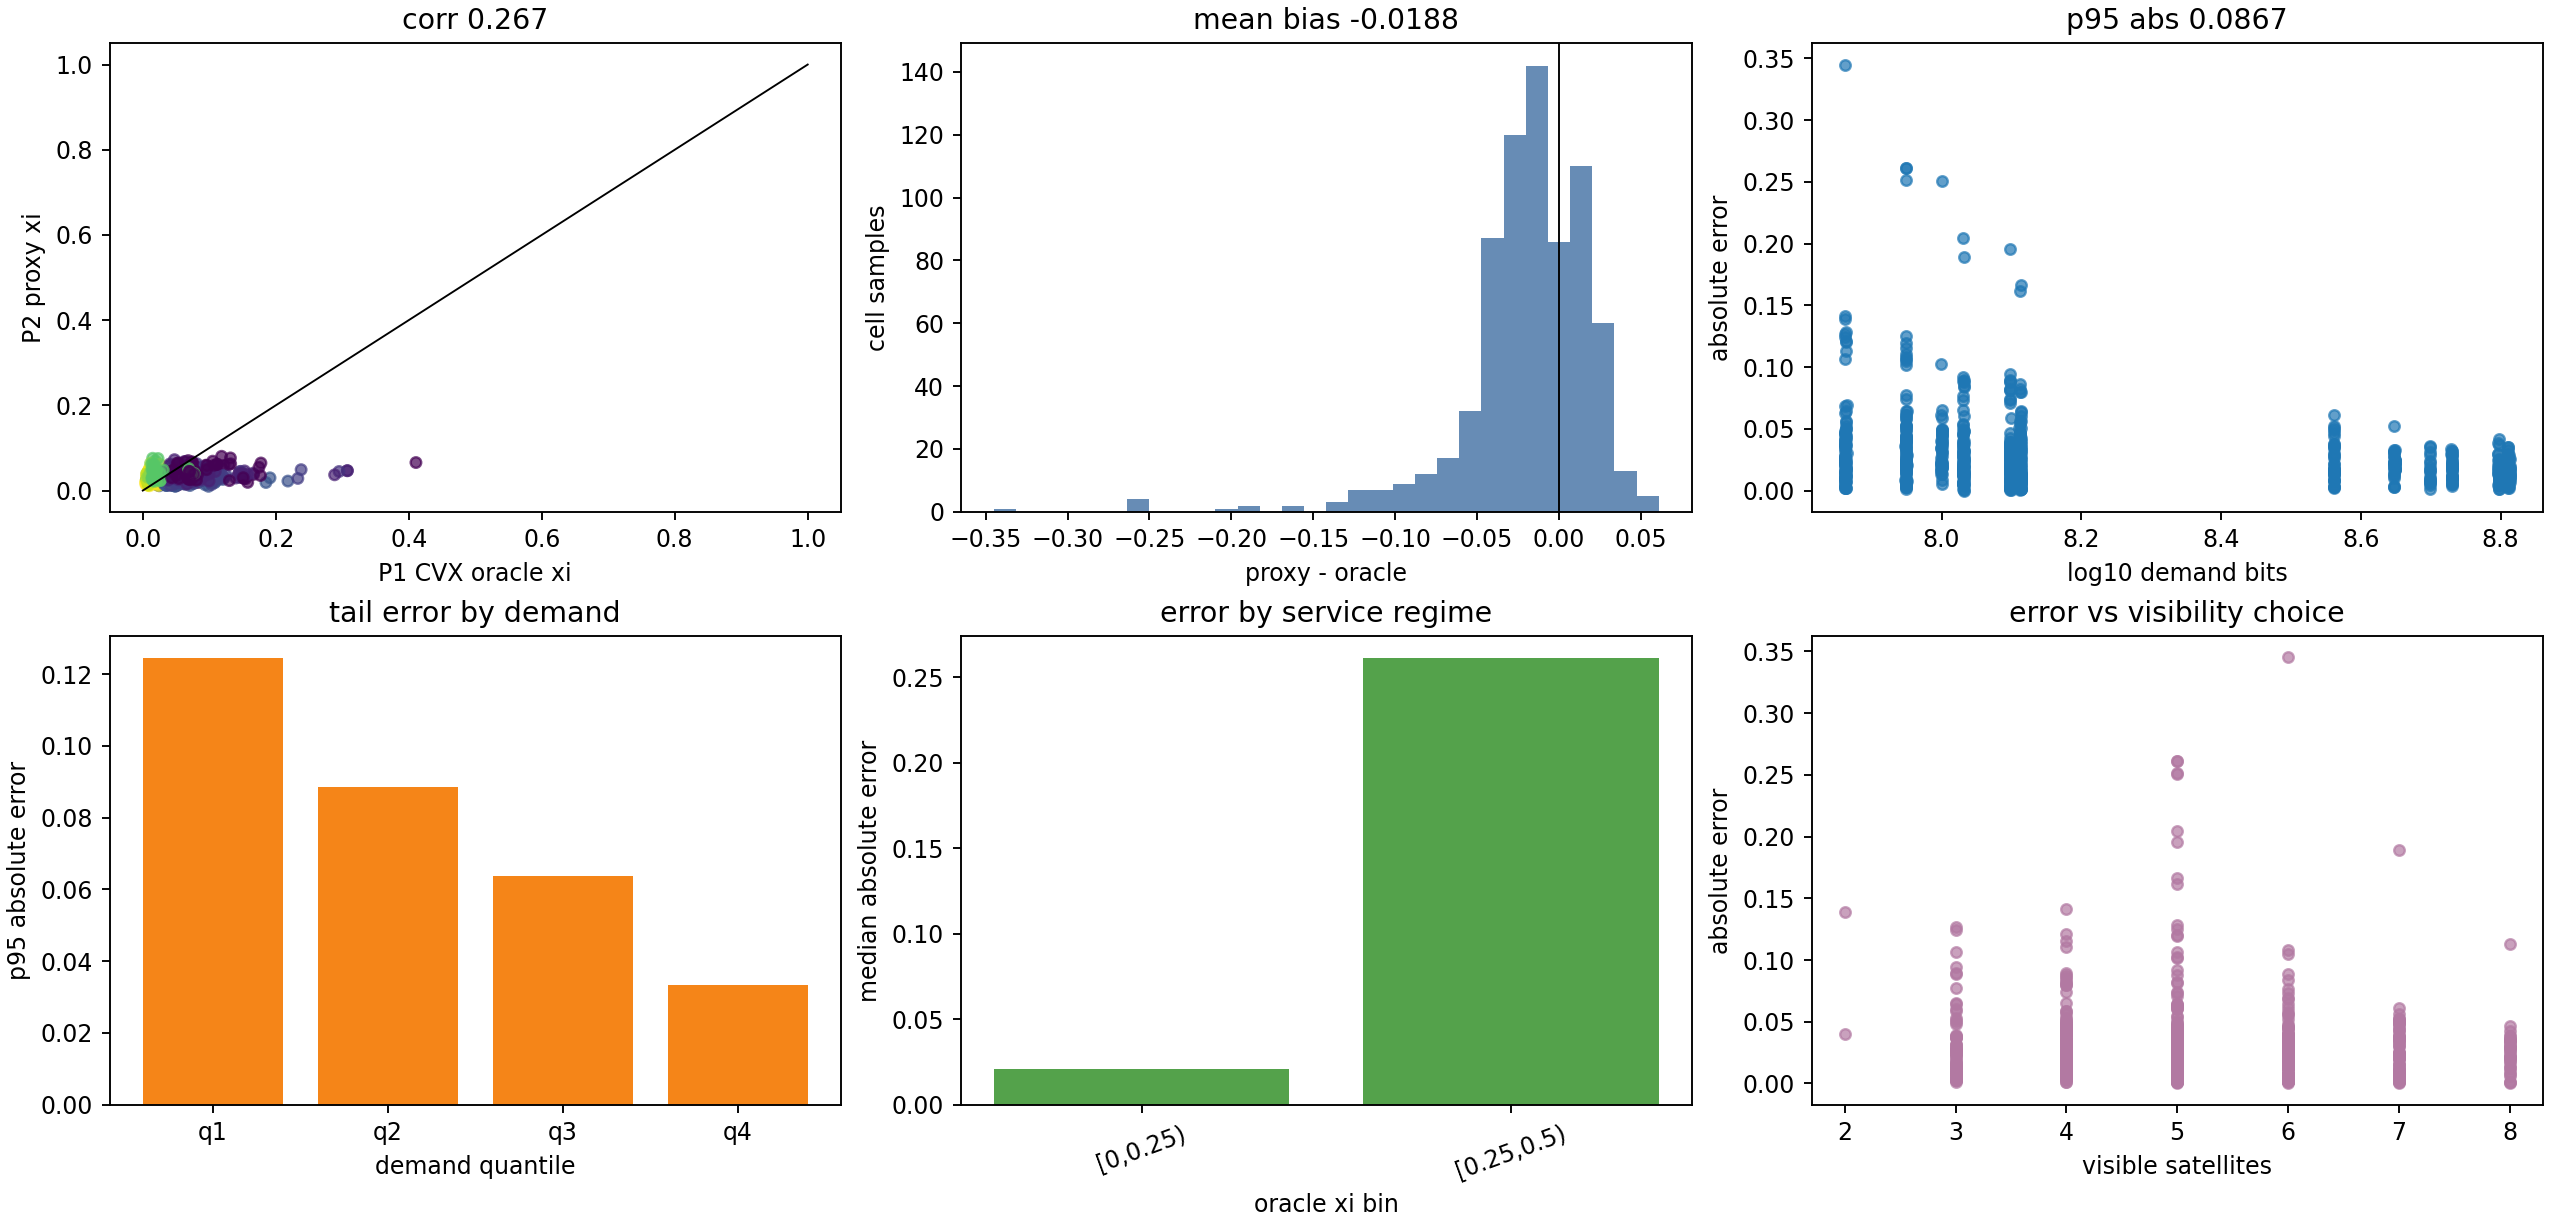

The data file committed next to this chart (first rows):
scenario_seed, slot, assignment_id, cell, selected_satellite, visible_satellites, demand_bits, proxy_xi, oracle_xi, signed_error, abs_error, rel_error, oracle_status, oracle_solve_time_s
0, 8, 0, 0, 2, 5, 125407900, 0.02806, 0.03185, -0.003786, 0.003786, 0.1189, optimal_inaccurate, 0.7035
0, 8, 0, 1, 4, 5, 626765700, 0.02136, 0.008332, 0.01302, 0.01302, 1.563, optimal_inaccurate, 0.7035
0, 8, 0, 2, 5, 5, 626779900, 0.03154, 0.01253, 0.01901, 0.01901, 1.517, optimal_inaccurate, 0.7035
0, 8, 0, 3, 3, 3, 125328100, 0.02609, 0.1204, -0.09434, 0.09434, 0.7834, optimal_inaccurate, 0.7035
0, 8, 0, 4, 2, 5, 125377200, 0.03398, 0.0387, -0.004722, 0.004722, 0.122, optimal_inaccurate, 0.7035
0, 8, 0, 5, 4, 6, 125206800, 0.02387, 0.03922, -0.01535, 0.01535, 0.3913, optimal_inaccurate, 0.7035
0, 8, 0, 6, 1, 6, 125273900, 0.02615, 0.05714, -0.03099, 0.03099, 0.5424, optimal_inaccurate, 0.7035
0, 8, 0, 7, 2, 4, 125111700, 0.02655, 0.03784, -0.01129, 0.01129, 0.2984, optimal_inaccurate, 0.7035
0, 8, 0, 8, 7, 3, 626894500, 0.01586, 0.007539, 0.008319, 0.008319, 1.103, optimal_inaccurate, 0.7035
0, 8, 0, 9, 7, 5, 125280200, 0.02339, 0.03367, -0.01028, 0.01028, 0.3052, optimal_inaccurate, 0.7035
0, 8, 0, 10, 4, 5, 626503200, 0.02161, 0.008437, 0.01317, 0.01317, 1.561, optimal_inaccurate, 0.7035
0, 8, 0, 11, 5, 5, 125299400, 0.03443, 0.06906, -0.03463, 0.03463, 0.5015, optimal_inaccurate, 0.7035
0, 8, 0, 12, 2, 5, 125479400, 0.02999, 0.03403, -0.004033, 0.004033, 0.1185, optimal_inaccurate, 0.7035
0, 8, 0, 13, 5, 5, 125576100, 0.03628, 0.07281, -0.03653, 0.03653, 0.5017, optimal_inaccurate, 0.7035
0, 8, 0, 14, 2, 6, 626677600, 0.03076, 0.005749, 0.02502, 0.02502, 4.351, optimal_inaccurate, 0.7035
0, 8, 0, 15, 7, 4, 626876700, 0.01817, 0.006454, 0.01172, 0.01172, 1.816, optimal_inaccurate, 0.7035
0, 8, 0, 16, 4, 6, 125401100, 0.02794, 0.04595, -0.01801, 0.01801, 0.3919, optimal_inaccurate, 0.7035
0, 8, 0, 17, 7, 7, 125388400, 0.03198, 0.03285, -0.0008674, 0.0008674, 0.0264, optimal_inaccurate, 0.7035
0, 8, 0, 18, 0, 5, 626571700, 0.03077, 0.01436, 0.01641, 0.01641, 1.142, optimal_inaccurate, 0.7035
0, 8, 0, 19, 1, 4, 125485000, 0.01552, 0.05128, -0.03576, 0.03576, 0.6974, optimal_inaccurate, 0.7035
0, 8, 0, 20, 1, 3, 125298800, 0.01092, 0.04815, -0.03723, 0.03723, 0.7733, optimal_inaccurate, 0.7035
0, 8, 0, 21, 3, 5, 125260800, 0.03998, 0.1132, -0.07324, 0.07324, 0.6469, optimal_inaccurate, 0.7035
0, 8, 0, 22, 7, 4, 125482600, 0.02025, 0.03642, -0.01616, 0.01616, 0.4439, optimal_inaccurate, 0.7035
0, 8, 0, 23, 0, 5, 125272600, 0.03129, 0.07352, -0.04223, 0.04223, 0.5744, optimal_inaccurate, 0.7035
0, 8, 0, 24, 0, 6, 626961300, 0.03252, 0.01257, 0.01995, 0.01995, 1.587, optimal_inaccurate, 0.7035
0, 8, 0, 25, 1, 5, 125301900, 0.0181, 0.0479, -0.0298, 0.0298, 0.6221, optimal_inaccurate, 0.7035
0, 8, 0, 26, 4, 5, 627071800, 0.02332, 0.009123, 0.0142, 0.0142, 1.556, optimal_inaccurate, 0.7035
0, 8, 0, 27, 7, 4, 125445300, 0.01871, 0.03361, -0.01491, 0.01491, 0.4434, optimal_inaccurate, 0.7035
0, 8, 0, 28, 2, 6, 125133200, 0.03478, 0.03297, 0.001815, 0.001815, 0.05506, optimal_inaccurate, 0.7035
0, 8, 0, 29, 1, 5, 125329100, 0.01816, 0.04806, -0.0299, 0.0299, 0.6221, optimal_inaccurate, 0.7035
0, 8, 1, 0, 6, 5, 125407900, 0.02701, 0.03425, -0.007238, 0.007238, 0.2113, optimal_inaccurate, 0.3793
0, 8, 1, 1, 1, 5, 626765700, 0.02142, 0.009331, 0.01209, 0.01209, 1.296, optimal_inaccurate, 0.3793
0, 8, 1, 2, 5, 5, 626779900, 0.03154, 0.006254, 0.02528, 0.02528, 4.042, optimal_inaccurate, 0.3793
0, 8, 1, 3, 5, 3, 125328100, 0.02192, 0.0367, -0.01478, 0.01478, 0.4028, optimal_inaccurate, 0.3793
0, 8, 1, 4, 6, 5, 125377200, 0.0298, 0.03785, -0.008046, 0.008046, 0.2126, optimal_inaccurate, 0.3793
0, 8, 1, 5, 1, 6, 125206800, 0.02128, 0.03932, -0.01804, 0.01804, 0.4588, optimal_inaccurate, 0.3793
0, 8, 1, 6, 6, 6, 125273900, 0.03152, 0.03335, -0.001827, 0.001827, 0.05478, optimal_inaccurate, 0.3793
0, 8, 1, 7, 5, 4, 125111700, 0.0263, 0.03306, -0.006764, 0.006764, 0.2046, optimal_inaccurate, 0.3793
0, 8, 1, 8, 5, 3, 626894500, 0.02075, 0.006863, 0.01389, 0.01389, 2.024, optimal_inaccurate, 0.3793
0, 8, 1, 9, 2, 5, 125280200, 0.03078, 0.07015, -0.03937, 0.03937, 0.5613, optimal_inaccurate, 0.3793
0, 8, 1, 10, 6, 5, 626503200, 0.02799, 0.007025, 0.02096, 0.02096, 2.984, optimal_inaccurate, 0.3793
0, 8, 1, 11, 3, 5, 125299400, 0.03741, 0.05252, -0.01511, 0.01511, 0.2878, optimal_inaccurate, 0.3793
0, 8, 1, 12, 1, 5, 125479400, 0.01927, 0.04266, -0.02339, 0.02339, 0.5483, optimal_inaccurate, 0.3793
0, 8, 1, 13, 5, 5, 125576100, 0.03628, 0.03637, -8.936169239096708e-05, 8.936169239096708e-05, 0.002457, optimal_inaccurate, 0.3793
0, 8, 1, 14, 2, 6, 626677600, 0.03076, 0.01156, 0.01921, 0.01921, 1.662, optimal_inaccurate, 0.3793
0, 8, 1, 15, 1, 4, 626876700, 0.01672, 0.009151, 0.007572, 0.007572, 0.8275, optimal_inaccurate, 0.3793
0, 8, 1, 16, 6, 6, 125401100, 0.0336, 0.03551, -0.001913, 0.001913, 0.05387, optimal_inaccurate, 0.3793
0, 8, 1, 17, 1, 7, 125388400, 0.02723, 0.04308, -0.01585, 0.01585, 0.368, optimal_inaccurate, 0.3793
0, 8, 1, 18, 3, 5, 626571700, 0.03478, 0.009671, 0.02511, 0.02511, 2.596, optimal_inaccurate, 0.3793
0, 8, 1, 19, 3, 4, 125485000, 0.02566, 0.04494, -0.01927, 0.01927, 0.4289, optimal_inaccurate, 0.3793
0, 8, 1, 20, 5, 3, 125298800, 0.02384, 0.04002, -0.01618, 0.01618, 0.4044, optimal_inaccurate, 0.3793
0, 8, 1, 21, 3, 5, 125260800, 0.03998, 0.05631, -0.01633, 0.01633, 0.29, optimal_inaccurate, 0.3793
0, 8, 1, 22, 7, 4, 125482600, 0.02025, 0.1085, -0.08823, 0.08823, 0.8133, optimal_inaccurate, 0.3793
0, 8, 1, 23, 4, 5, 125272600, 0.02226, 0.2182, -0.196, 0.196, 0.898, optimal_inaccurate, 0.3793
0, 8, 1, 24, 0, 6, 626961300, 0.03252, 0.01891, 0.01361, 0.01361, 0.7195, optimal_inaccurate, 0.3793
0, 8, 1, 25, 6, 5, 125301900, 0.02943, 0.03738, -0.007953, 0.007953, 0.2128, optimal_inaccurate, 0.3793
0, 8, 1, 26, 1, 5, 627071800, 0.0173, 0.007578, 0.009724, 0.009724, 1.283, optimal_inaccurate, 0.3793
0, 8, 1, 27, 7, 4, 125445300, 0.01871, 0.1008, -0.08205, 0.08205, 0.8143, optimal_inaccurate, 0.3793
0, 8, 1, 28, 2, 6, 125133200, 0.03478, 0.06596, -0.03118, 0.03118, 0.4727, optimal_inaccurate, 0.3793
0, 8, 1, 29, 0, 5, 125329100, 0.02959, 0.1039, -0.07428, 0.07428, 0.7151, optimal_inaccurate, 0.3793
... 660 more rows
